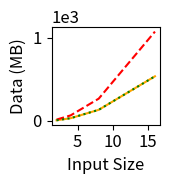

Write Python code to recreate this figure.
import matplotlib.pyplot as plt

benchmarkName = 'scale'

data = {2: (1582244716.5, 1822829189.15, 1624374035.65, 8388608.0, 16777216.0, 8388672.0),
        4: (8381588392.0, 8289309085.75, 8820298747.1, 33554432.0, 67108864.0, 33554496.0),
        8: (37375237429.65, 37388729992.6, 37423974429.7, 134217728.0, 268435456.0, 134217792.0),
        16: (144266163663.5, 152786712083.8, 155771628638.75, 536870912.0, 1073741824.0, 536870976.0)}

names = ['Baseline', 'Unoptimized', 'Optimized']
linestyles = ['-', '--', ':']
colors = ['orange', 'red', 'green']

sizes = []
times = ([], [], [])
comms = ([], [], [])

for datum in sorted(data.keys()):
  sizes.append(datum)
  times[0].append(data[datum][0]/1e9)
  times[1].append(data[datum][1]/1e9)
  times[2].append(data[datum][2]/1e9)
  comms[0].append(data[datum][3]/1e6)
  comms[1].append(data[datum][4]/1e6)
  comms[2].append(data[datum][5]/1e6)

plt.figure(figsize=(2,2))
plt.rcParams.update({'font.size': 12})
plt.ticklabel_format(style='sci', axis='y', scilimits=(0,0))
for i in range(3):
  plt.plot(sizes,times[i],label=names[i],linestyle=linestyles[i],color=colors[i])
# plt.legend(loc='upper left')
plt.xlabel('Input Size')
plt.ylabel('Time (ms)')
plt.tight_layout()
plt.savefig('times-{}.png'.format(benchmarkName))
plt.close()

plt.figure(figsize=(2,2))
plt.rcParams.update({'font.size': 12})
plt.ticklabel_format(style='sci', axis='y', scilimits=(0,0))
for i in range(3):
  plt.plot(sizes,comms[i],label=names[i],linestyle=linestyles[i],color=colors[i])
# plt.legend(loc='upper left')
plt.xlabel('Input Size')
plt.ylabel('Data (MB)')
plt.tight_layout()
plt.savefig('comms-{}.png'.format(benchmarkName))

'''
# fig, axs = plt.subplots(2, 1)
for i in range(3):
    plt.plot(sizes, times[i], label=names[i], linestyle=linestyles[i], color=colors[i])
    # plt.plot(sizes, comms[i], label=names[i], linestyle=linestyles[i], color=colors[i])
# for i in range(2):
#   axs[i].legend(loc='upper left')
#   axs[i].set_xlabel('Input Size')

plt.legend(loc='upper left')
plt.xlabel('Input Size')
plt.ylabel('Time (s)')
plt.xticks(sorted(data.keys()), ['2x', '4x', '8x', '16x'])
plt.tight_layout()
plt.savefig("time.png")
plt.close("all")

for i in range(3):
    plt.plot(sizes, comms[i], label=names[i], linestyle=linestyles[i], color=colors[i])
plt.legend(loc='upper left')
plt.ylabel('Communicated Data (MB)')
plt.xlabel('Input Size')
plt.xticks(sorted(data.keys()), ['2x', '4x', '8x', '16x'])
plt.tight_layout()
plt.savefig("memory.png")
'''
